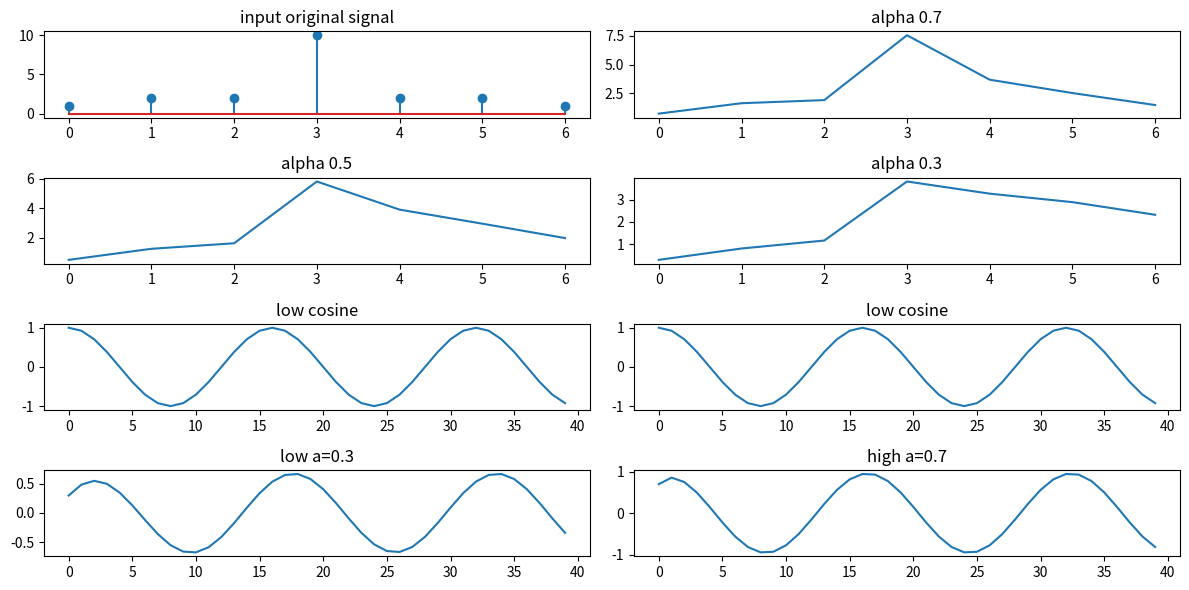

Write the Python code that produced this figure.
import numpy as np
import matplotlib.pyplot as plt



    
    
x=[1,2,2,10,2,2,1]


plt.figure(figsize=(12,6))
plt.subplot(4,2,1)
plt.stem(x)
plt.title("input original signal")
y=[0]*7
a=0.7
y[0]=a*x[0]

for i in range (1,len(x)):
    y[i]=y[i-1]*(1-a)+a*x[i]
plt.subplot(4,2,2)
plt.plot(y)
plt.title("alpha 0.7")
y=[0]*7
a=0.5
y[0]=a*x[0]

for i in range (1,len(x)):
    y[i]=y[i-1]*(1-a)+a*x[i]
plt.subplot(4,2,3)
plt.plot(y)
plt.title("alpha 0.5")
y=[0]*7
a=0.3
y[0]=a*x[0]

for i in range (1,len(x)):
    y[i]=y[i-1]*(1-a)+a*x[i]
plt.subplot(4,2,4)
plt.plot(y)
plt.title("alpha 0.3")


w=np.pi/8
wn=7*w
n=np.arange(0,40)
x4=np.cos(w*n)
x5=np.cos(w*n)
plt.subplot(4,2,5)
plt.plot(x4)
plt.title("low cosine")
plt.subplot(4,2,6)
plt.plot(x5)
plt.title("low cosine")
yn2=[0]*40
a=0.7
yn2[0]=a*x5[0]

for i in range (1,len(x5)):
    yn2[i]=yn2[i-1]*(1-a)+a*x5[i]
plt.subplot(4,2,8)
plt.plot(yn2)
plt.title("high a=0.7")
yn=[0]*40
a=0.3
yn[0]=a*x4[0]

for i in range (1,len(x4)):
    yn[i]=yn[i-1]*(1-a)+a*x4[i]
plt.subplot(4,2,7)
plt.plot(yn)
plt.title("low a=0.3")
plt.tight_layout()
plt.show()
